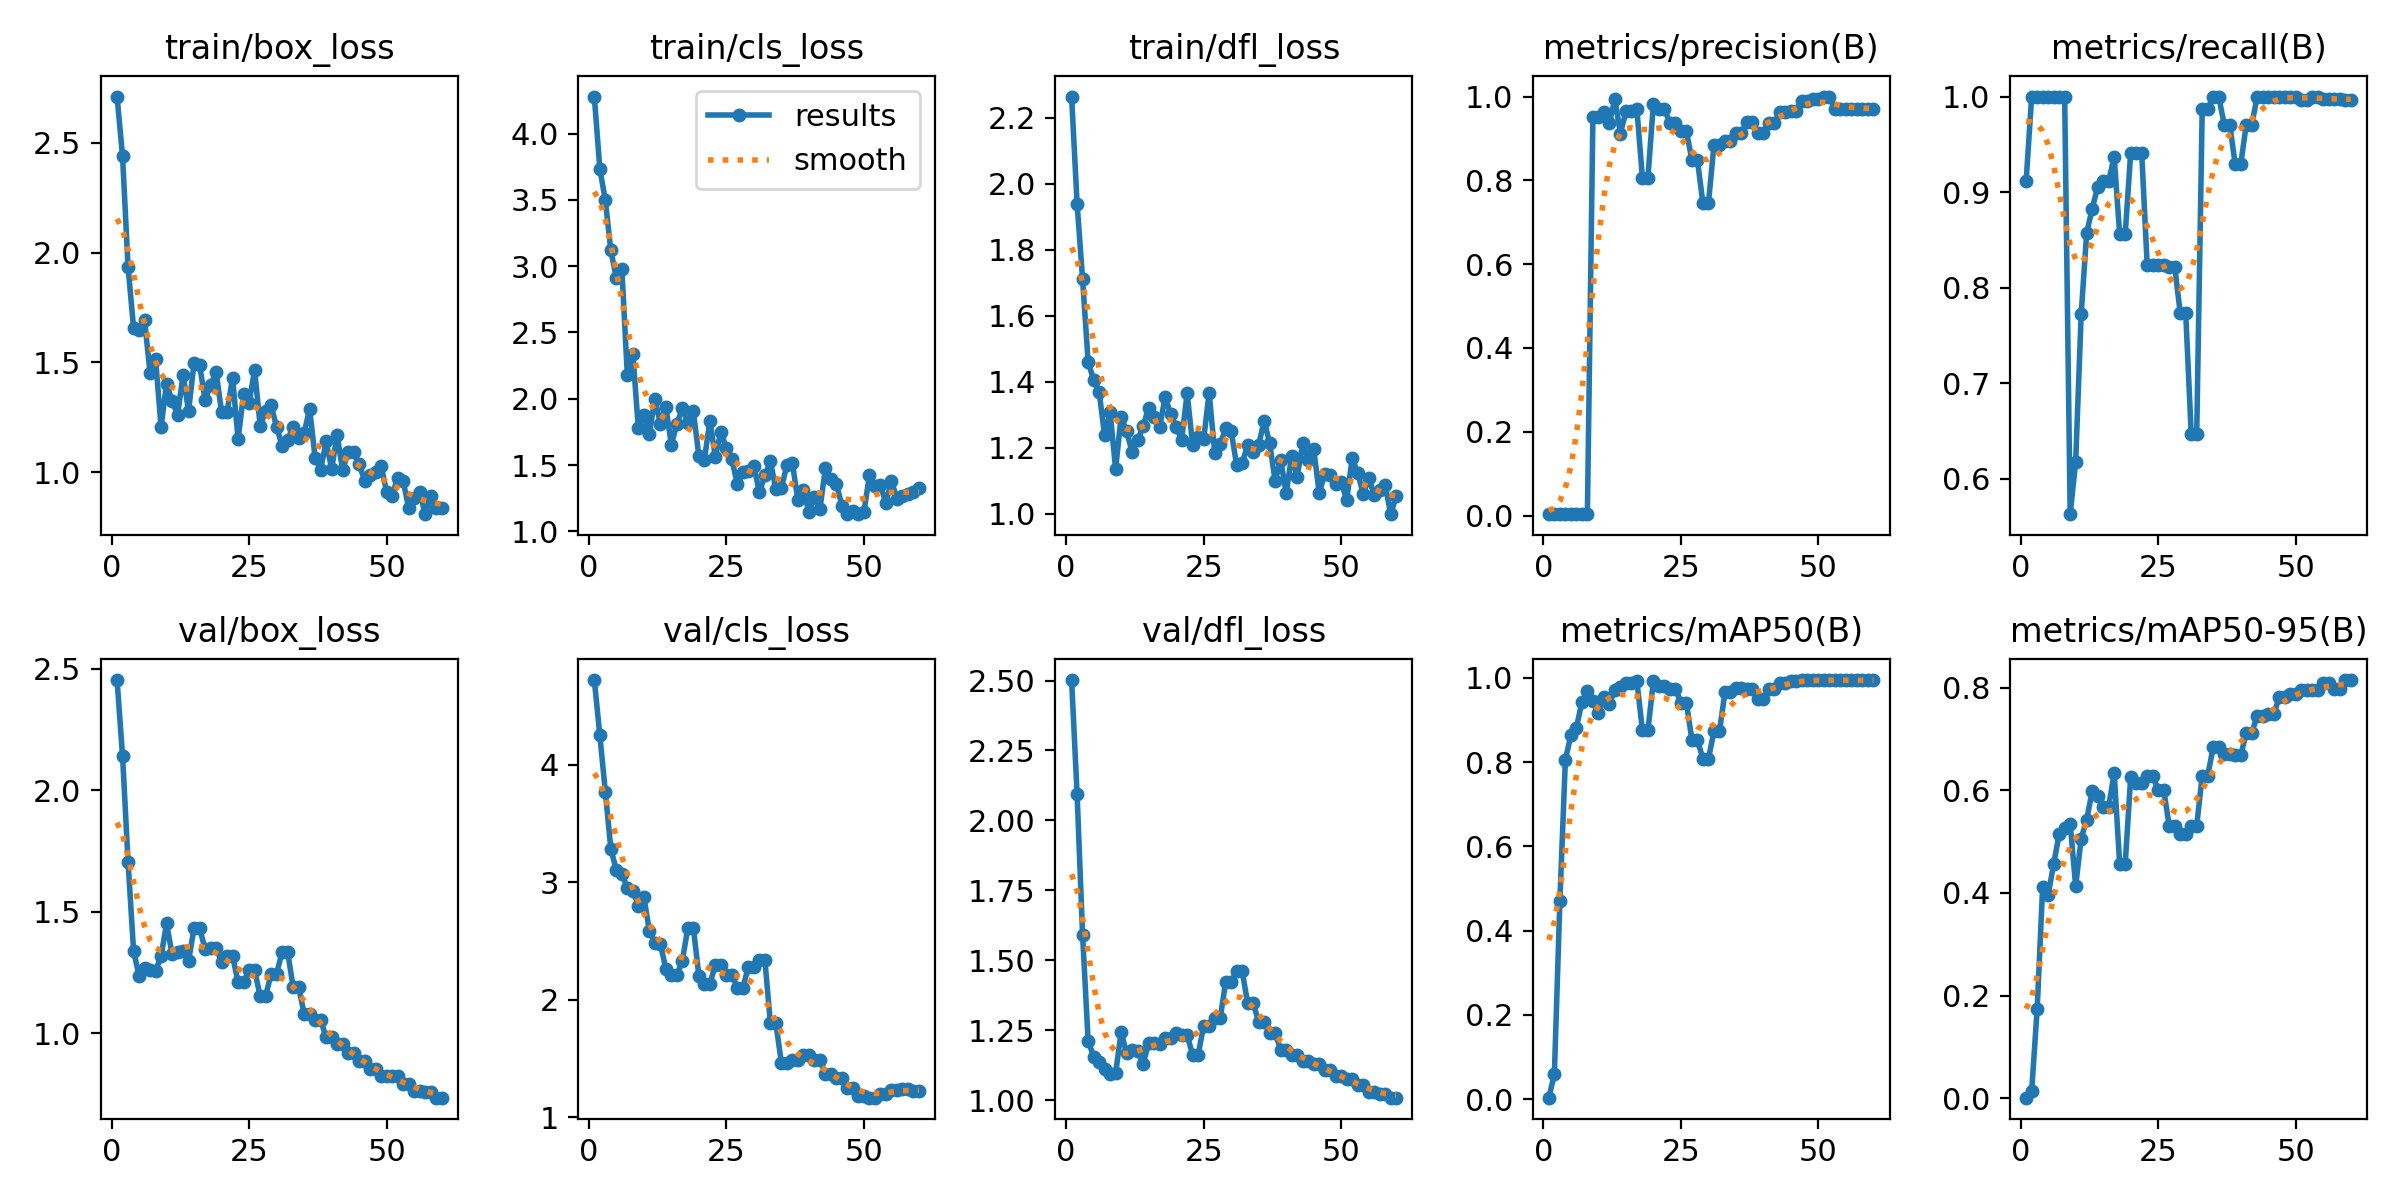

The data file committed next to this chart (first rows):
epoch, time, train/box_loss, train/cls_loss, train/dfl_loss, metrics/precision(B), metrics/recall(B), metrics/mAP50(B), metrics/mAP50-95(B), val/box_loss, val/cls_loss, val/dfl_loss, lr/pg0, lr/pg1, lr/pg2
1, 25.97, 2.71, 4.279, 2.265, 0.00344, 0.9118, 0.00362, 0.00101, 2.453, 4.721, 2.502, 6e-05, 6e-05, 6e-05
2, 46.69, 2.438, 3.735, 1.94, 0.00378, 1, 0.05951, 0.01344, 2.14, 4.252, 2.093, 0.0001377, 0.0001377, 0.0001377
3, 67.22, 1.936, 3.496, 1.711, 0.00378, 1, 0.4711, 0.1733, 1.705, 3.772, 1.59, 0.0002127, 0.0002127, 0.0002127
4, 87.81, 1.657, 3.118, 1.461, 0.00378, 1, 0.8057, 0.4121, 1.34, 3.285, 1.212, 0.0002852, 0.0002852, 0.0002852
5, 108, 1.646, 2.908, 1.405, 0.00378, 1, 0.8639, 0.3966, 1.235, 3.104, 1.156, 0.0003549, 0.0003549, 0.0003549
6, 128, 1.692, 2.981, 1.37, 0.00378, 1, 0.8822, 0.4562, 1.269, 3.07, 1.135, 0.000422, 0.000422, 0.000422
7, 148.9, 1.452, 2.176, 1.238, 0.00378, 1, 0.9424, 0.5144, 1.258, 2.955, 1.113, 0.0004865, 0.0004865, 0.0004865
8, 169.2, 1.515, 2.339, 1.307, 0.00378, 1, 0.9697, 0.5265, 1.257, 2.93, 1.093, 0.0005484, 0.0005484, 0.0005484
9, 189.4, 1.207, 1.778, 1.136, 0.9503, 0.5628, 0.9443, 0.5348, 1.316, 2.802, 1.097, 0.0006076, 0.0006076, 0.0006076
10, 209.3, 1.403, 1.878, 1.295, 0.9512, 0.6177, 0.917, 0.4136, 1.451, 2.878, 1.243, 0.0006642, 0.0006642, 0.0006642
11, 230.3, 1.324, 1.735, 1.25, 0.9633, 0.7719, 0.9553, 0.5061, 1.324, 2.588, 1.168, 0.0007181, 0.0007181, 0.0007181
12, 250.6, 1.262, 2, 1.187, 0.9358, 0.8574, 0.939, 0.543, 1.333, 2.483, 1.179, 0.0007694, 0.0007694, 0.0007694
13, 270.7, 1.442, 1.811, 1.223, 0.9952, 0.8823, 0.9703, 0.5982, 1.337, 2.478, 1.175, 0.000818, 0.000818, 0.000818
14, 289.4, 1.28, 1.937, 1.266, 0.9112, 0.9055, 0.978, 0.5895, 1.297, 2.263, 1.13, 0.000864, 0.000864, 0.000864
15, 309.5, 1.499, 1.654, 1.321, 0.9647, 0.9118, 0.9879, 0.5684, 1.433, 2.209, 1.204, 0.0009074, 0.0009074, 0.0009074
16, 329.3, 1.488, 1.811, 1.294, 0.9647, 0.9118, 0.9879, 0.5684, 1.433, 2.209, 1.204, 0.0009482, 0.0009482, 0.0009482
17, 349.7, 1.331, 1.928, 1.263, 0.9696, 0.9367, 0.9921, 0.6335, 1.345, 2.334, 1.2, 0.0009862, 0.0009862, 0.0009862
18, 369.9, 1.396, 1.816, 1.354, 0.806, 0.8556, 0.8754, 0.4562, 1.352, 2.613, 1.224, 0.001022, 0.001022, 0.001022
19, 390.1, 1.457, 1.907, 1.303, 0.806, 0.8556, 0.8754, 0.4562, 1.352, 2.613, 1.224, 0.001055, 0.001055, 0.001055
20, 410.1, 1.275, 1.567, 1.263, 0.983, 0.9412, 0.993, 0.6259, 1.291, 2.206, 1.239, 0.001085, 0.001085, 0.001085
21, 430.6, 1.274, 1.538, 1.225, 0.9697, 0.9412, 0.98, 0.6145, 1.317, 2.134, 1.232, 0.001112, 0.001112, 0.001112
22, 450.8, 1.43, 1.836, 1.366, 0.9697, 0.9412, 0.98, 0.6145, 1.317, 2.134, 1.232, 0.001137, 0.001137, 0.001137
23, 470.9, 1.15, 1.562, 1.208, 0.9376, 0.8235, 0.9746, 0.6276, 1.209, 2.3, 1.162, 0.001159, 0.001159, 0.001159
24, 491.1, 1.357, 1.752, 1.234, 0.9376, 0.8235, 0.9746, 0.6276, 1.209, 2.3, 1.162, 0.001179, 0.001179, 0.001179
25, 511.2, 1.315, 1.625, 1.225, 0.9168, 0.8235, 0.9408, 0.6011, 1.26, 2.21, 1.267, 0.001196, 0.001196, 0.001196
26, 531.1, 1.467, 1.542, 1.367, 0.9168, 0.8235, 0.9408, 0.6011, 1.26, 2.21, 1.267, 0.001175, 0.001175, 0.001175
27, 551.1, 1.213, 1.354, 1.185, 0.8482, 0.8219, 0.8526, 0.5306, 1.153, 2.104, 1.292, 0.001142, 0.001142, 0.001142
28, 571.3, 1.279, 1.445, 1.21, 0.8482, 0.8219, 0.8526, 0.5306, 1.153, 2.104, 1.292, 0.001109, 0.001109, 0.001109
29, 591.7, 1.305, 1.458, 1.259, 0.745, 0.7735, 0.8078, 0.5149, 1.244, 2.279, 1.423, 0.001076, 0.001076, 0.001076
30, 612.1, 1.206, 1.492, 1.251, 0.745, 0.7735, 0.8078, 0.5149, 1.244, 2.279, 1.423, 0.001043, 0.001043, 0.001043
31, 632.1, 1.12, 1.294, 1.147, 0.884, 0.6471, 0.873, 0.5313, 1.334, 2.34, 1.462, 0.00101, 0.00101, 0.00101
32, 651.9, 1.147, 1.422, 1.154, 0.884, 0.6471, 0.873, 0.5313, 1.334, 2.34, 1.462, 0.000977, 0.000977, 0.000977
33, 672, 1.208, 1.527, 1.208, 0.8934, 0.9865, 0.9656, 0.6287, 1.19, 1.799, 1.347, 0.000944, 0.000944, 0.000944
34, 692.4, 1.155, 1.318, 1.187, 0.8934, 0.9865, 0.9656, 0.6287, 1.19, 1.799, 1.347, 0.000911, 0.000911, 0.000911
35, 712.6, 1.178, 1.326, 1.208, 0.9136, 1, 0.9763, 0.6846, 1.08, 1.464, 1.28, 0.000878, 0.000878, 0.000878
36, 732.7, 1.289, 1.5, 1.282, 0.9136, 1, 0.9763, 0.6846, 1.08, 1.464, 1.28, 0.000845, 0.000845, 0.000845
37, 753.1, 1.065, 1.513, 1.213, 0.9382, 0.9706, 0.9728, 0.6712, 1.055, 1.487, 1.24, 0.000812, 0.000812, 0.000812
38, 773.2, 1.012, 1.237, 1.099, 0.9382, 0.9706, 0.9728, 0.6712, 1.055, 1.487, 1.24, 0.000779, 0.000779, 0.000779
39, 792.9, 1.14, 1.309, 1.163, 0.9132, 0.929, 0.9508, 0.6681, 0.9822, 1.528, 1.181, 0.000746, 0.000746, 0.000746
40, 812.6, 1.015, 1.146, 1.062, 0.9132, 0.929, 0.9508, 0.6681, 0.9822, 1.528, 1.181, 0.000713, 0.000713, 0.000713
41, 832.6, 1.169, 1.257, 1.176, 0.9377, 0.9706, 0.9746, 0.7117, 0.9573, 1.49, 1.163, 0.00068, 0.00068, 0.00068
42, 852.6, 1.009, 1.168, 1.112, 0.9377, 0.9706, 0.9746, 0.7117, 0.9573, 1.49, 1.163, 0.000647, 0.000647, 0.000647
43, 872.3, 1.093, 1.476, 1.214, 0.9627, 1, 0.9876, 0.7459, 0.9185, 1.368, 1.142, 0.000614, 0.000614, 0.000614
44, 894.7, 1.093, 1.396, 1.163, 0.9627, 1, 0.9876, 0.7459, 0.9185, 1.368, 1.142, 0.000581, 0.000581, 0.000581
45, 914.7, 1.036, 1.357, 1.196, 0.9666, 1, 0.9927, 0.7487, 0.8847, 1.331, 1.13, 0.000548, 0.000548, 0.000548
46, 934.5, 0.9617, 1.194, 1.063, 0.9666, 1, 0.9927, 0.7487, 0.8847, 1.331, 1.13, 0.000515, 0.000515, 0.000515
47, 954.4, 0.9881, 1.133, 1.12, 0.99, 1, 0.995, 0.7812, 0.8535, 1.247, 1.11, 0.000482, 0.000482, 0.000482
48, 974.3, 1.001, 1.156, 1.117, 0.99, 1, 0.995, 0.7812, 0.8535, 1.247, 1.11, 0.000449, 0.000449, 0.000449
49, 994.5, 1.029, 1.13, 1.09, 0.9948, 1, 0.995, 0.7879, 0.8234, 1.183, 1.085, 0.000416, 0.000416, 0.000416
50, 1015, 0.9107, 1.145, 1.095, 0.9948, 1, 0.995, 0.7879, 0.8234, 1.183, 1.085, 0.000383, 0.000383, 0.000383
51, 1038, 0.8932, 1.424, 1.042, 1, 0.9968, 0.995, 0.7964, 0.8255, 1.167, 1.077, 0.00035, 0.00035, 0.00035
52, 1057, 0.9755, 1.344, 1.168, 1, 0.9968, 0.995, 0.7964, 0.8255, 1.167, 1.077, 0.000317, 0.000317, 0.000317
53, 1077, 0.9595, 1.349, 1.124, 0.9705, 1, 0.9944, 0.7966, 0.7916, 1.198, 1.053, 0.000284, 0.000284, 0.000284
54, 1097, 0.8387, 1.212, 1.06, 0.9705, 1, 0.9944, 0.7966, 0.7916, 1.198, 1.053, 0.000251, 0.000251, 0.000251
55, 1116, 0.884, 1.383, 1.107, 0.9714, 0.9979, 0.9944, 0.8084, 0.7601, 1.233, 1.029, 0.000218, 0.000218, 0.000218
56, 1136, 0.9121, 1.244, 1.057, 0.9714, 0.9979, 0.9944, 0.8084, 0.7601, 1.233, 1.029, 0.000185, 0.000185, 0.000185
57, 1156, 0.8094, 1.266, 1.071, 0.9713, 0.997, 0.9944, 0.7972, 0.7595, 1.242, 1.023, 0.000152, 0.000152, 0.000152
58, 1175, 0.8939, 1.281, 1.087, 0.9713, 0.997, 0.9944, 0.7972, 0.7595, 1.242, 1.023, 0.000119, 0.000119, 0.000119
59, 1195, 0.8386, 1.294, 0.9986, 0.9713, 0.9969, 0.9944, 0.815, 0.7344, 1.228, 1.009, 8.6e-05, 8.6e-05, 8.6e-05
60, 2168, 0.8393, 1.33, 1.053, 0.9713, 0.9969, 0.9944, 0.815, 0.7344, 1.228, 1.009, 5.3e-05, 5.3e-05, 5.3e-05
